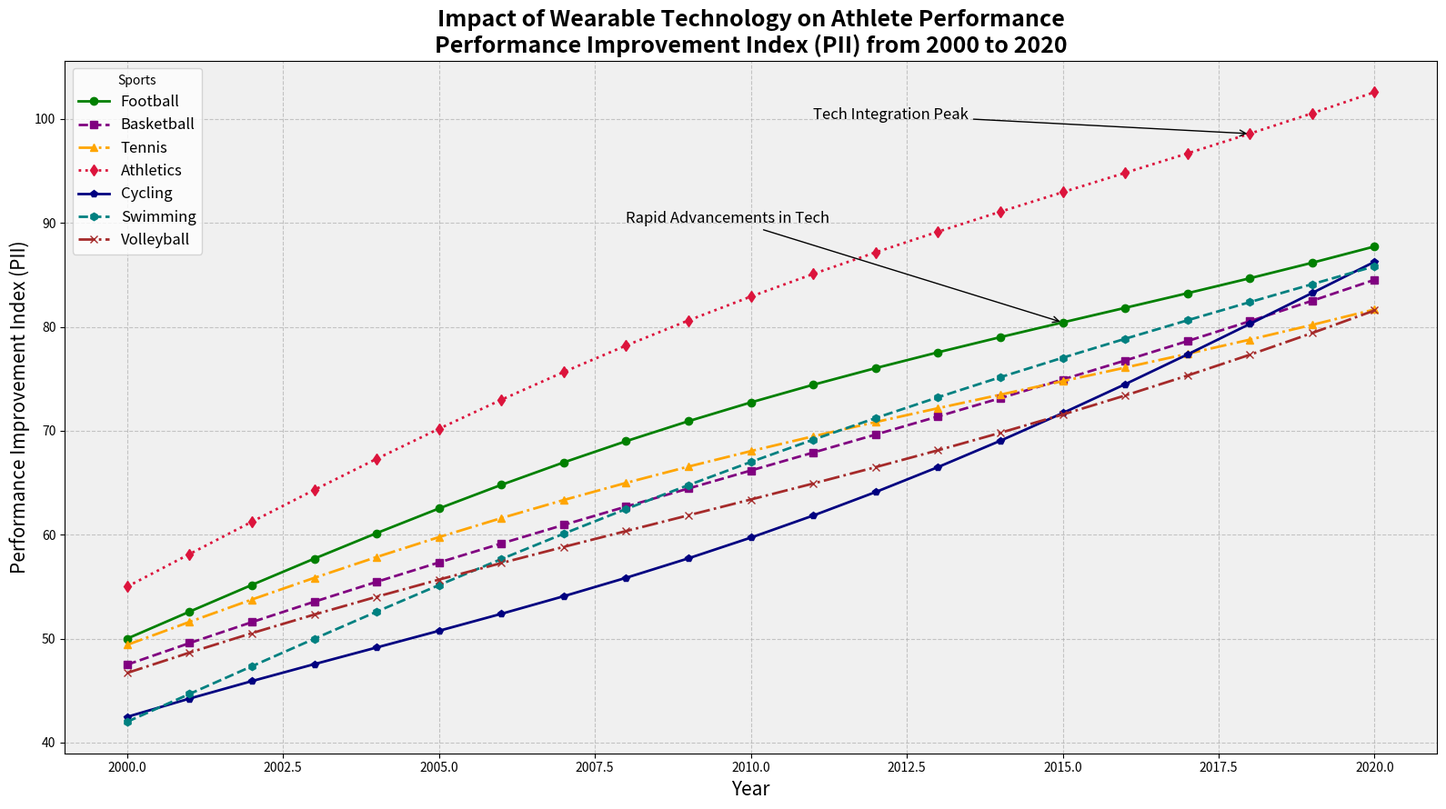

The matplotlib source for this figure:
import matplotlib.pyplot as plt
import numpy as np

years = np.arange(2000, 2021)
football_pii = [50 + 3*np.sin(0.2*x) + 2*x for x in range(len(years))]
basketball_pii = [45 + 2.5*np.cos(0.15*x) + 2.1*x for x in range(len(years))]
tennis_pii = [48 + 2.8*np.sin(0.18*x + np.pi/6) + 1.8*x for x in range(len(years))]
athletics_pii = [55 + 3.2*np.sin(0.2*x) + 2.5*x for x in range(len(years))]
cycling_pii = [40 + 3.5*np.cos(0.2*x + np.pi/4) + 2.3*x for x in range(len(years))]
swimming_pii = [42 + 3*np.sin(0.16*x) + 2.2*x for x in range(len(years))]
volleyball_pii = [44 + 2.7*np.cos(0.18*x) + 2*x for x in range(len(years))]

fig, ax = plt.subplots(figsize=(16, 9))

ax.plot(years, football_pii, marker='o', linestyle='-', linewidth=2, color='green', label='Football')
ax.plot(years, basketball_pii, marker='s', linestyle='--', linewidth=2, color='purple', label='Basketball')
ax.plot(years, tennis_pii, marker='^', linestyle='-.', linewidth=2, color='orange', label='Tennis')
ax.plot(years, athletics_pii, marker='d', linestyle=':', linewidth=2, color='crimson', label='Athletics')
ax.plot(years, cycling_pii, marker='p', linestyle='-', linewidth=2, color='navy', label='Cycling')
ax.plot(years, swimming_pii, marker='h', linestyle='--', linewidth=2, color='teal', label='Swimming')
ax.plot(years, volleyball_pii, marker='x', linestyle='-.', linewidth=2, color='brown', label='Volleyball')

ax.set_title('Impact of Wearable Technology on Athlete Performance\nPerformance Improvement Index (PII) from 2000 to 2020', fontsize=18, fontweight='bold')
ax.set_xlabel('Year', fontsize=15)
ax.set_ylabel('Performance Improvement Index (PII)', fontsize=15)

ax.legend(title='Sports', loc='upper left', fontsize=12)

ax.annotate('Rapid Advancements in Tech', xy=(2015, football_pii[15]), xytext=(2008, 90),
            arrowprops=dict(facecolor='black', arrowstyle='->'), fontsize=12)
ax.annotate('Tech Integration Peak', xy=(2018, athletics_pii[18]), xytext=(2011, 100),
            arrowprops=dict(facecolor='black', arrowstyle='->'), fontsize=12)

ax.grid(True, linestyle='--', alpha=0.7)
ax.set_facecolor('#f0f0f0')

plt.tight_layout()
plt.show()
